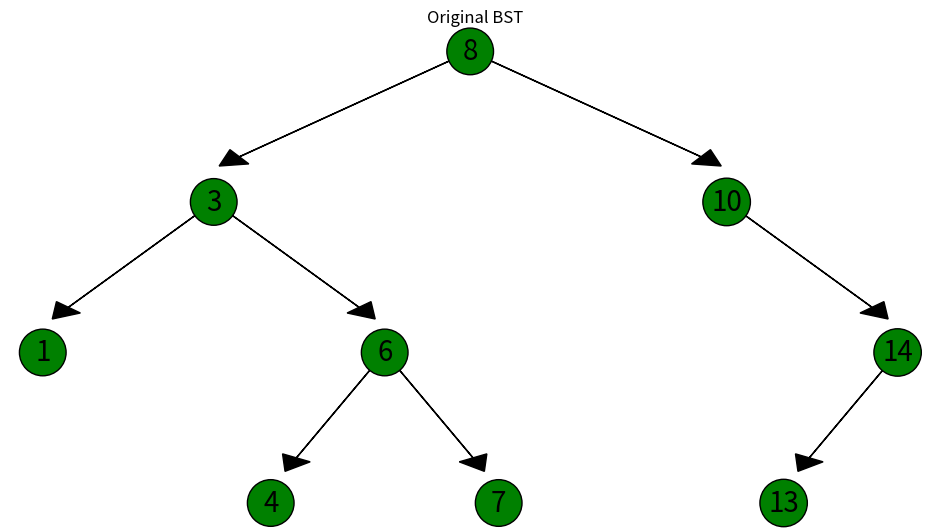
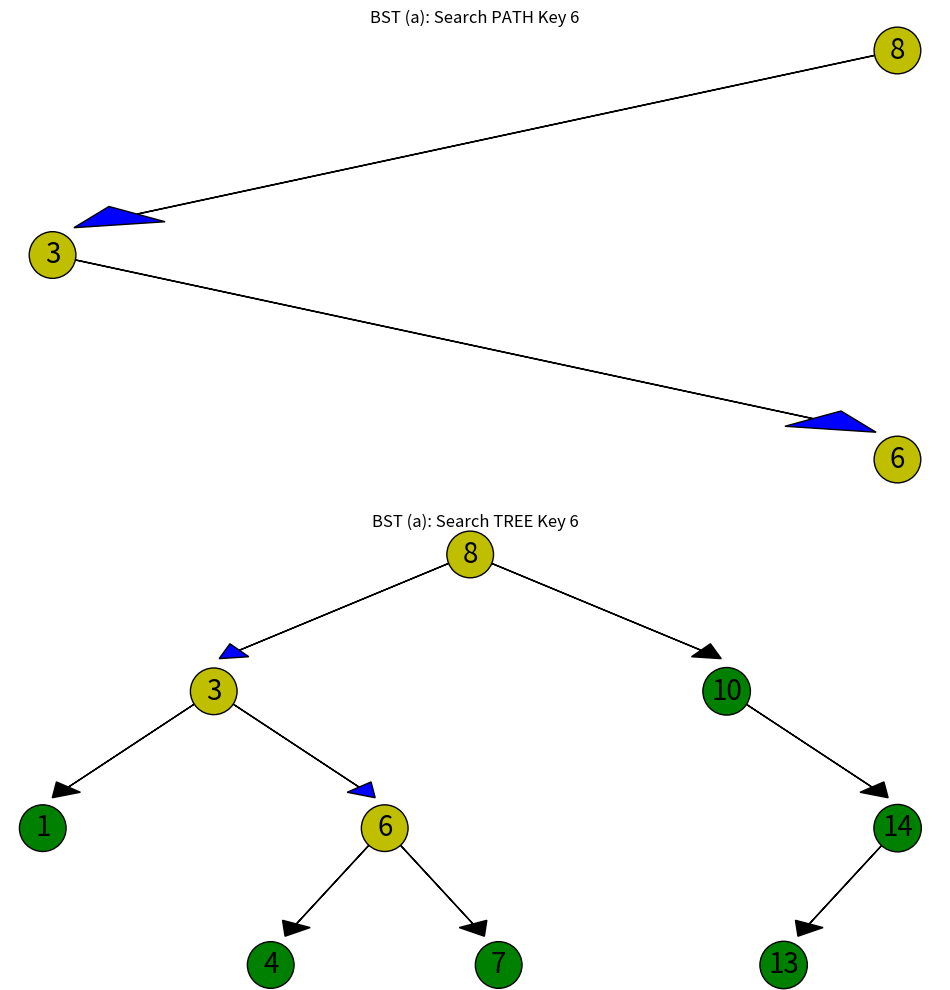
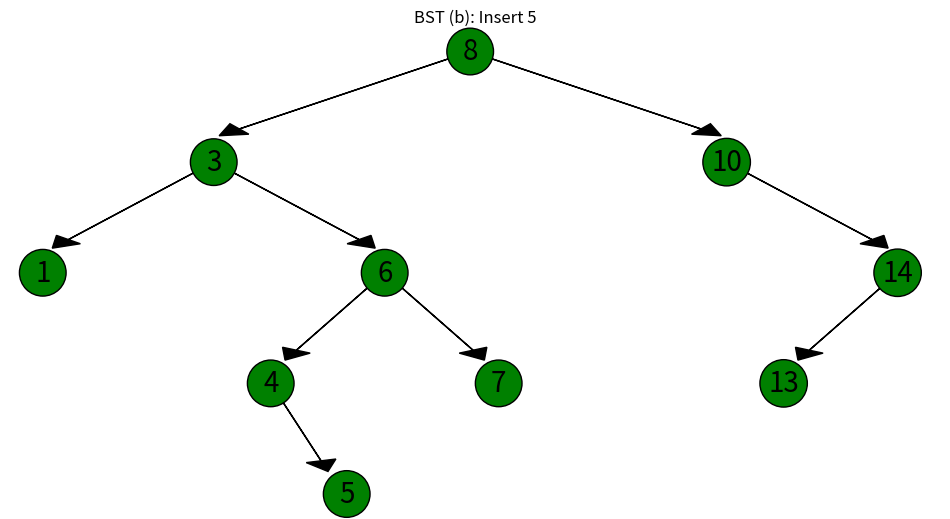
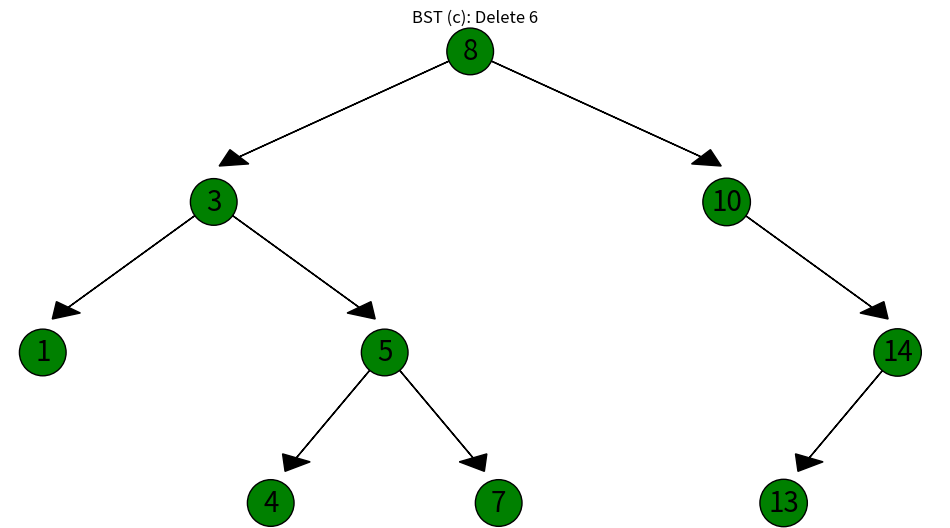

Python code for these plots, in order:
# -*- coding: utf-8 -*-
"""
IDE: Spyder (Python 3.8)
[redacted]
Course: Design and Analysis of Algorithms
Programming 2: BST
Due: April 24, 2023 (Monday), 11:59PM
"""

# include libraries
import matplotlib.pyplot as plt

class Node:
    #Node constructor
    def __init__(self, key):
        self.key = key
        self.left = None
        self.right = None

def insert(root, key):
    #initialize root by (First In)
    if root is None:
        print("Insert: ", key)
        return Node(key)
    else:
        if key < root.key:
            root.left = insert(root.left, key)
        else:
            root.right = insert(root.right, key)
    return root

def delete(root, key):
    if root is None:
        return root
    if root.key == key:
        if root.left is None:
            return root.right
        elif root.right is None:
            return root.left
        else:
            pred = pre(root.left)
            root.key = pred.key
            root.left = delete(root.left, pred.key)
            print("Delete: ", key)
    #left children
    elif key < root.key:
        root.left = delete(root.left, key)
    #right children
    else:
        root.right = delete(root.right, key)
    return root

# Predeseccor: maximum value of left child (called by the left child of target)
def pre(root):
    if not root.right:
        return root
    return pre(root.right)

#search helper function
def search(root, key):
    path = []
    print("Searching tree for:", key)
    fig, (ax, ax2)= plt.subplots(2, figsize=(12, 12))
    ax.set_title(f"BST (a): Search PATH Key {key}")
    ax.set_axis_off()
    ax2.set_title(f"BST (a): Search TREE Key {key}")
    ax2.set_axis_off()
    search_plot(root, key, ax, path)
    search_tree(root, key, ax2, path)
    plt.show()

#plot search path recursive
def search_plot(root, key, ax, path, x=0, y=0, dx=1, dy=1):
    a, b = 0.1, 0.2
    if root is None: 
        print("Key not in BST")
        return
    # Path node
    path.append(root.key)
    ax.text(x, y, str(root.key), fontsize=20, ha='center', va='center',
                bbox=dict(facecolor='y', edgecolor='black', boxstyle='circle'))
    if root.key == key:
        print("Path: ", path)
        print("Found key:", key)
        return
    #left children
    if key < root.key:
        ax.arrow(x, y, -dx + a, -dy + b, head_width=a, head_length=a, fc='b', ec='k')
        search_plot(root.left, key, ax, path, x - dx, y - dy, dx , dy)
    #right children
    else:
        ax.arrow(x, y, dx - a, -dy + b, head_width=a, head_length=a, fc='b', ec='k')
        search_plot(root.right, key, ax, path, x + dx, y - dy, dx, dy)
    
        
#plot search on tree recursive
def search_tree(root, key, ax2, path, x=0, y=0, dx=1, dy=1, p = 0):
    a, b, c, d, e = 0.1, 0.3, 0.12, 0.1, 1.5
    if root:
        if root.key == path[p]: 
            # Plot yellow PATH node
            ax2.text(x, y, str(root.key), fontsize=20, ha='center', va='center',
                bbox=dict(facecolor='y', edgecolor='black', boxstyle='circle'))
            if p < len(path)-1:
                p += 1
        # Plot green node
        else:
            ax2.text(x, y, str(root.key), fontsize=20, ha='center', va='center',
                bbox=dict(facecolor='green', edgecolor='black', boxstyle='circle'))
        # left children
        if root.left:
            if root.left.key == path[p]:
                ax2.arrow(x, y, -dx + a, -dy + b, head_width=c, head_length=d, fc='b', ec='k')
                search_tree(root.left, key, ax2, path, x - dx, y - dy, dx / e, dy, p)
            else:
                ax2.arrow(x, y, -dx + a, -dy + b, head_width=c, head_length=d, fc='k', ec='k')
                search_tree(root.left, key, ax2, path, x - dx, y - dy, dx / e, dy, p)
        # right children
        if root.right:
            if root.right.key == path[p]:
                ax2.arrow(x, y, dx - a, -dy + b, head_width=c, head_length=d, fc='b', ec='k')
                search_tree(root.right, key, ax2, path, x + dx, y - dy, dx / e, dy, p)
            else:
                ax2.arrow(x, y, dx - a, -dy + b, head_width=c, head_length=d, fc='k', ec='k')
                search_tree(root.right, key, ax2, path, x + dx, y - dy, dx / e, dy, p)
   
#plot helper         
def plot(root, title):
    fig, ax = plt.subplots(figsize=(12, 6))
    ax.set_title(title)
    ax.set_axis_off()
    plot_tree(root, ax)
    plt.show()

#plot entire tree
def plot_tree(root, ax, x=0, y=0, dx=1, dy=1):
    a, b, c, d = 0.1, 0.3, 0.12, 1.5
    if root:
        # Plot node
        ax.text(x, y, str(root.key), fontsize=20, ha='center', va='center',
                bbox=dict(facecolor='green', edgecolor='black', boxstyle='circle'))
        # left children
        if root.left:
            ax.arrow(x, y, -dx + a, -dy + b, head_width=c, head_length=a, fc='k', ec='k')
            plot_tree(root.left, ax, x - dx, y - dy, dx / d, dy)
        # right children
        if root.right:
            ax.arrow(x, y, dx - a, -dy + b, head_width=c, head_length=a, fc='k', ec='k')
            plot_tree(root.right, ax, x + dx, y - dy, dx / d, dy)

def main():
    #Create tree
    print("--Generating tree--\n")
    nodes = [8, 3, 1, 6, 4, 7, 10, 14, 13]
    BST = Node(nodes[0])
    print("Root insert: ", nodes[0])
    for val in nodes:
        if val != nodes[0]:
            BST = insert(BST, val)
    plot(BST, "Original BST")
    print("\n--Original tree generated--\n")
    
    #(a) Search key of node 6
    print("--(a) Search key of node 6--\n")
    search(BST, 6)
    
    #(b) Insert 5 into BST
    print("\n--(b) Insert 5 into BST--\n")
    BST = insert(BST, 5)
    plot(BST, "BST (b): Insert 5")
    
    #(c) Delete 6 from BST
    print("\n--(c) Delete 6 from BST--\n")
    BST = delete(BST, 6)
    plot(BST, "BST (c): Delete 6")
    
if __name__ == "__main__":
    main()